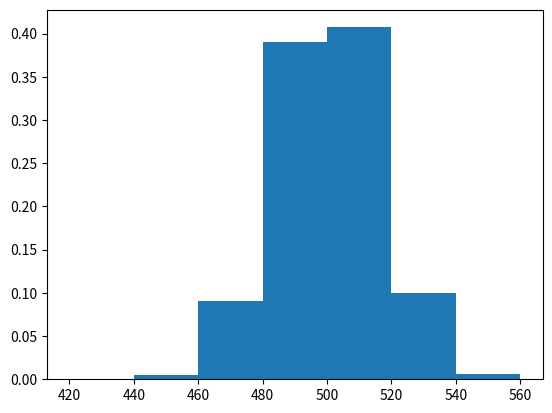

Reproduce this figure in Python.
import numpy as np
from matplotlib import pyplot as plt

x = np.random.binomial(1000, 0.5, 10000)

# Построим список интервалов по 20 значений.
bins = np.arange(420, 570, 20)  # [420, 440, ..., 540, 560]

plt.hist(x, bins=bins, weights=np.ones_like(x) / len(x))
plt.show()
